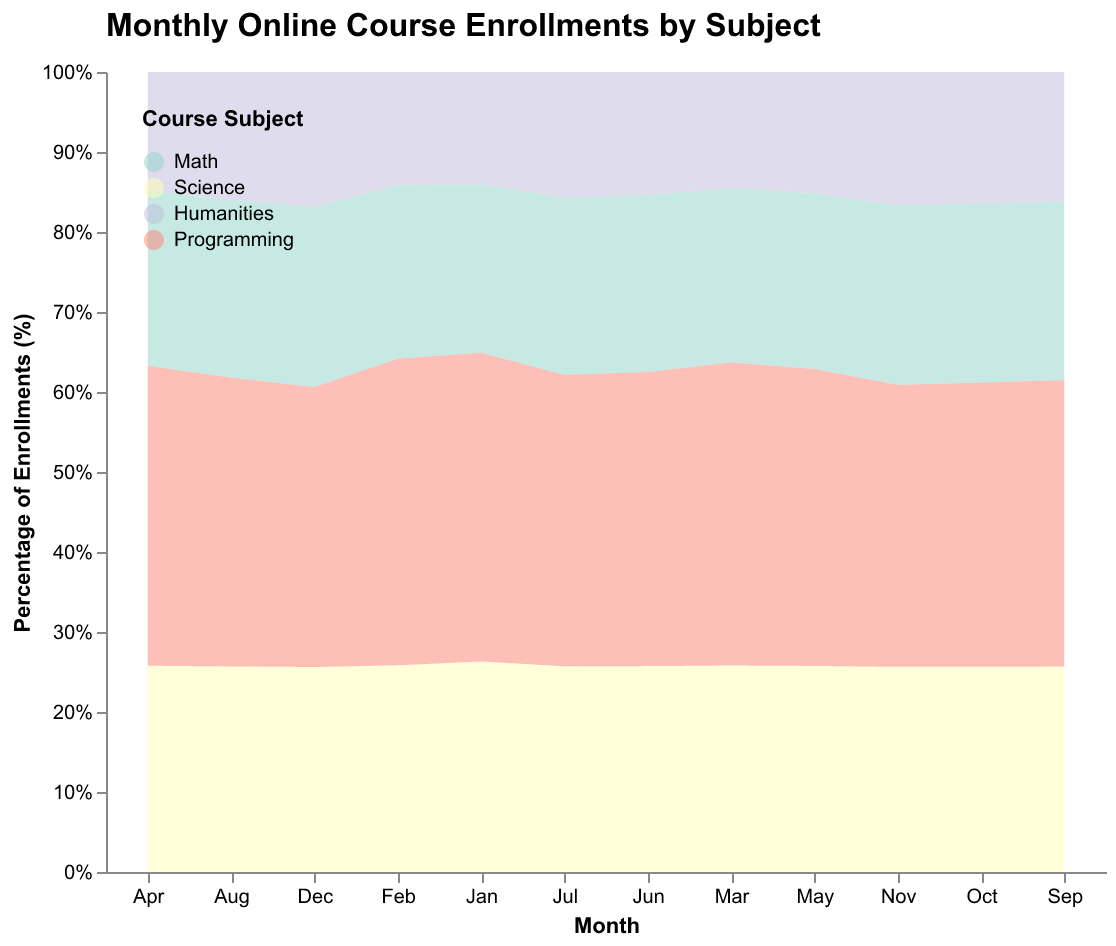

Data behind this chart, as committed beside it:
Month, Math, Science, Humanities, Programming
Jan, 1200, 1500, 800, 2200
Feb, 1300, 1550, 850, 2300
Mar, 1350, 1600, 900, 2350
Apr, 1400, 1650, 950, 2400
May, 1450, 1700, 1000, 2450
Jun, 1500, 1750, 1050, 2500
Jul, 1550, 1800, 1100, 2550
Aug, 1600, 1850, 1150, 2600
Sep, 1650, 1900, 1200, 2650
Oct, 1700, 1950, 1250, 2700
Nov, 1750, 2000, 1300, 2750
Dec, 1800, 2050, 1350, 2800
